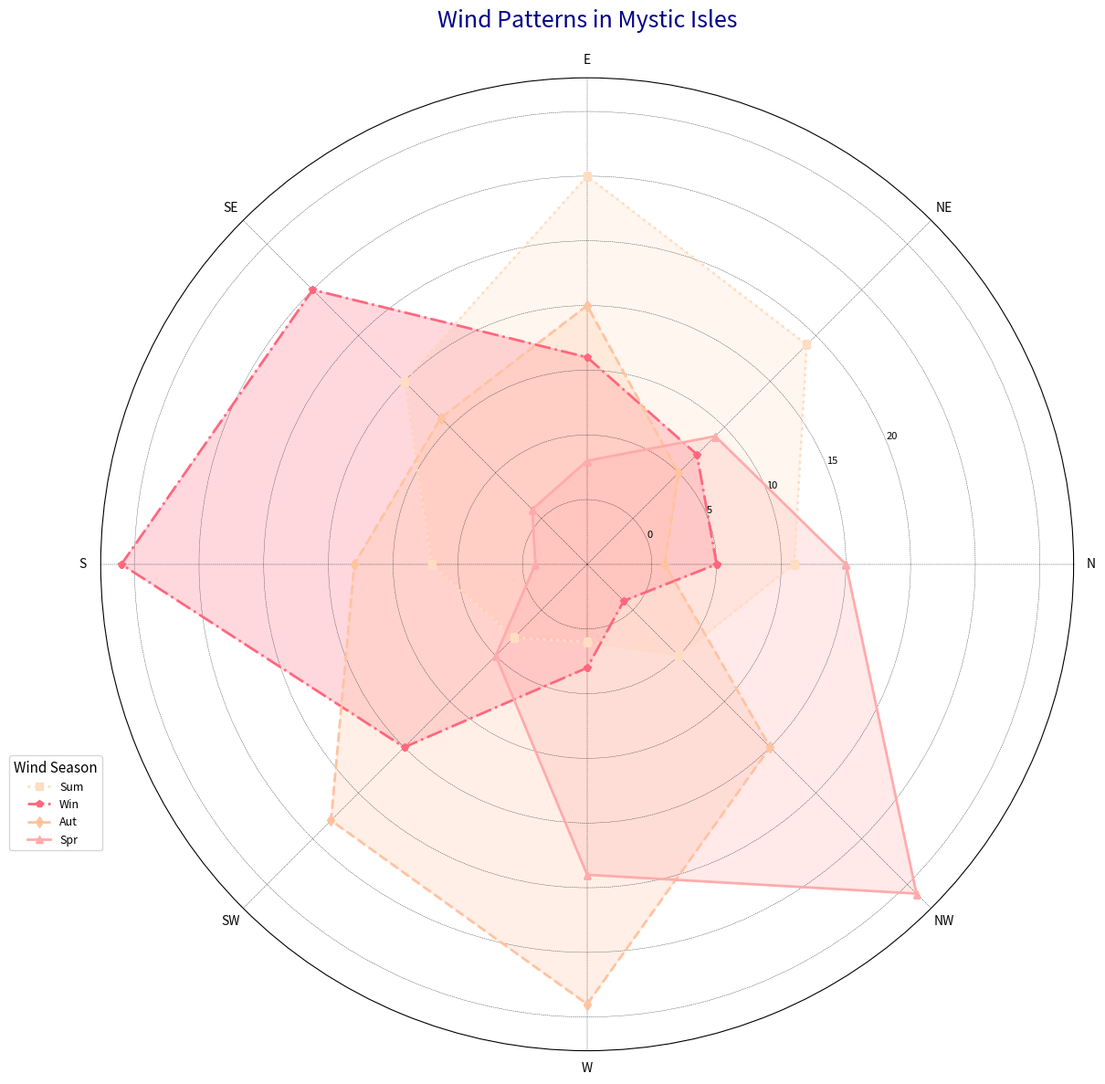

Python code for this plot:
import matplotlib.pyplot as plt
import numpy as np

directions = ['N', 'NE', 'E', 'SE', 'S', 'SW', 'W', 'NW']
spring_winds = np.array([8, 12, 15, 10, 6, 4, 3, 5])
summer_winds = np.array([5, 6, 8, 15, 18, 10, 4, 2])
autumn_winds = np.array([3, 5, 10, 8, 9, 14, 17, 10])
winter_winds = np.array([10, 7, 4, 3, 2, 5, 12, 18])

wind_data = [spring_winds, summer_winds, autumn_winds, winter_winds]

angles = np.linspace(0, 2 * np.pi, len(directions), endpoint=False).tolist()
angles += angles[:1]

for i in range(len(wind_data)):
    wind_data[i] = np.append(wind_data[i], wind_data[i][0])

fig, ax = plt.subplots(figsize=(12, 12), subplot_kw=dict(polar=True))

colors = ['#FFDDC1', '#FF677D', '#FFC3A0', '#FFABAB']
labels = ['Sum', 'Win', 'Aut', 'Spr']

marker_styles = ['s', 'p', 'd', '^']  # square, pentagon, diamond, triangle_up
line_styles = [':', '-.', '--', '-']

for data, color, label, marker, linestyle in zip(wind_data, colors, labels, marker_styles, line_styles):
    ax.plot(angles, data, marker=marker, linestyle=linestyle, color=color, linewidth=2, label=label)
    ax.fill(angles, data, color=color, alpha=0.25)

ax.set_xticks(angles[:-1])
ax.set_xticklabels(directions, fontsize=10, fontweight='light')
ax.set_yticklabels([0, 5, 10, 15, 20], fontsize=8)
ax.grid(color='black', linestyle='--', linewidth=0.3, alpha=0.8)

ax.set_title("Wind Patterns in Mystic Isles", fontsize=18, fontstyle='italic', color='darkblue', pad=40)

ax.legend(loc='lower left', bbox_to_anchor=(-0.1, 0.2), fontsize=9, title='Wind Season', title_fontsize='11')

plt.tight_layout()
plt.show()
